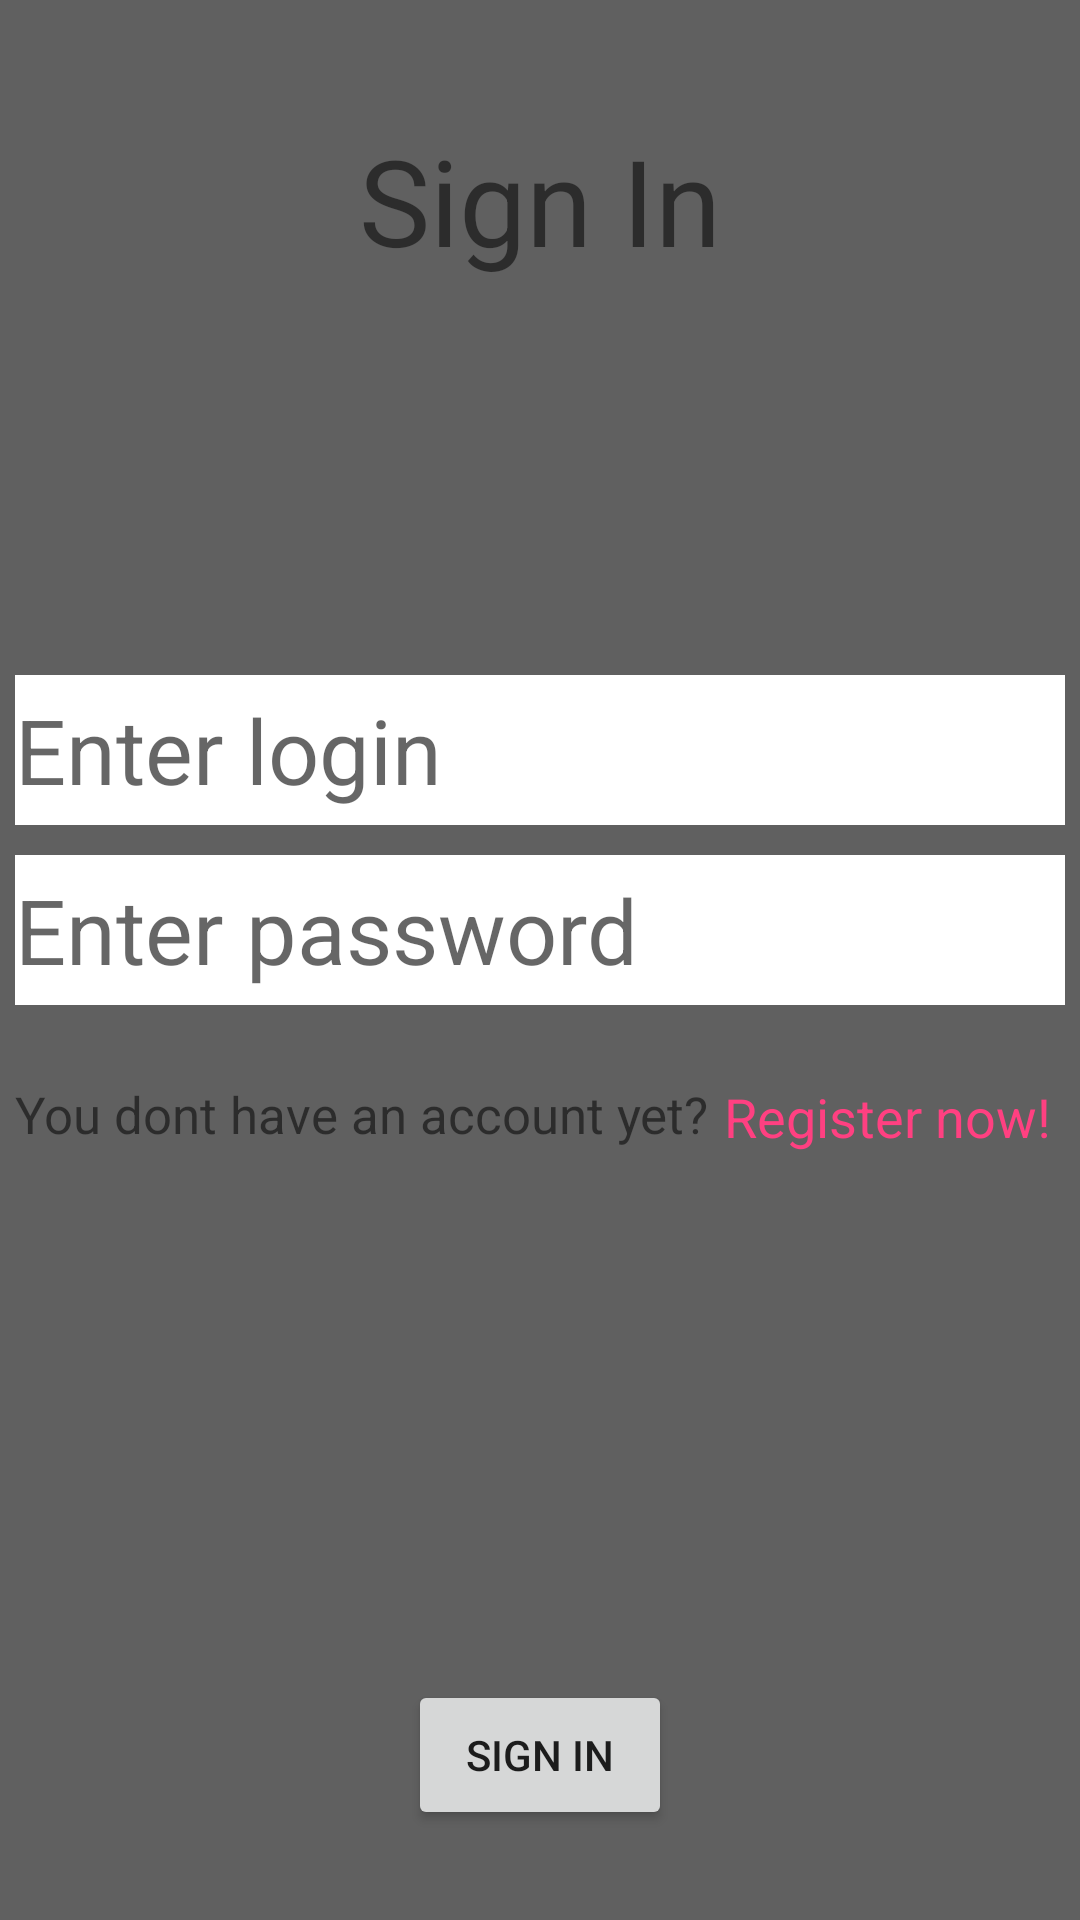

This screen was rendered from an Android layout file. Write that file and the resources it references.
<!-- AndroidManifest.xml: application theme AppTheme -->
<!-- res/layout/activity_sign_in.xml -->
<?xml version="1.0" encoding="utf-8"?>
<RelativeLayout xmlns:android="http://schemas.android.com/apk/res/android"
    xmlns:tools="http://schemas.android.com/tools"
    android:layout_width="match_parent"
    android:layout_height="match_parent"
    tools:context=".activities.SignInActivity">

    <TextView
        android:layout_width="wrap_content"
        android:layout_height="match_parent"
        android:layout_centerHorizontal="true"
        android:layout_marginTop="40dp"
        android:text="@string/sign_in"
        android:textSize="40sp" />

    <LinearLayout
        android:id="@+id/loginContainer"
        android:layout_width="match_parent"
        android:layout_height="60dp"
        android:layout_marginTop="220dp"
        android:gravity="center"
        android:padding="5dp">

        
        
        
        
        

        <EditText
            android:id="@+id/login"
            android:layout_width="match_parent"
            android:layout_height="match_parent"
            android:background="@color/colorWhite"
            android:hint="Enter login"
            android:textSize="30sp" />
    </LinearLayout>

    <LinearLayout
        android:id="@+id/passContainer"
        android:layout_width="match_parent"
        android:layout_height="60dp"
        android:layout_below="@+id/loginContainer"
        android:layout_centerHorizontal="true"
        android:gravity="center"
        android:padding="5dp">

        
        
        
        
        

        <EditText
            android:id="@+id/password"
            android:layout_width="match_parent"
            android:layout_height="match_parent"
            android:background="@color/colorWhite"
            android:hint="Enter password"
            android:textSize="30sp" />
    </LinearLayout>

    <LinearLayout
        android:id="@+id/registerContainer"
        android:layout_width="match_parent"
        android:layout_height="60dp"
        android:layout_below="@+id/passContainer"
        android:padding="5dp">

        <TextView
            android:layout_width="wrap_content"
            android:layout_height="match_parent"
            android:layout_marginTop="15dp"
            android:text="@string/new_account"
            android:textSize="17sp" />

        <TextView
            android:id="@+id/registerNow"
            android:layout_width="wrap_content"
            android:layout_height="match_parent"
            android:layout_marginLeft="5dp"
            android:layout_marginTop="15dp"
            android:text="@string/register_now"
            android:textColor="@color/colorAccent"
            android:textSize="18sp" />

    </LinearLayout>

    <Button
        android:id="@+id/signIn"
        android:layout_width="wrap_content"
        android:layout_height="50dp"
        android:layout_alignParentBottom="true"
        android:layout_centerHorizontal="true"
        android:layout_marginBottom="30dp"
        android:text="@string/sign_in" />

</RelativeLayout>
<!-- resources referenced by this layout -->
<resources>
  <color name="colorAccent">#FF4081</color>
  <color name="colorWhite">#FFFFFF</color>
  <string name="login">Login</string>
  <string name="new_account">You dont have an account yet?</string>
  <string name="password">Password</string>
  <string name="register_now">Register now!</string>
  <string name="sign_in">Sign In</string>
  <style name="AppTheme" parent="Base.Theme.AppCompat.Light.DarkActionBar">
          
          <item name="colorPrimary">@color/colorPrimary</item>
          <item name="colorPrimaryDark">@color/colorPrimaryDark</item>
          <item name="colorAccent">@color/colorAccent</item>
          <item name="windowActionBar">false</item>
          <item name="windowNoTitle">true</item>
          <item name="android:colorBackground">@color/colorBackgroundDarker</item>
      </style>
  <color name="colorPrimary">#3F51B5</color>
  <color name="colorPrimaryDark">#303F9F</color>
  <color name="colorBackgroundDarker">#606060</color>
</resources>
